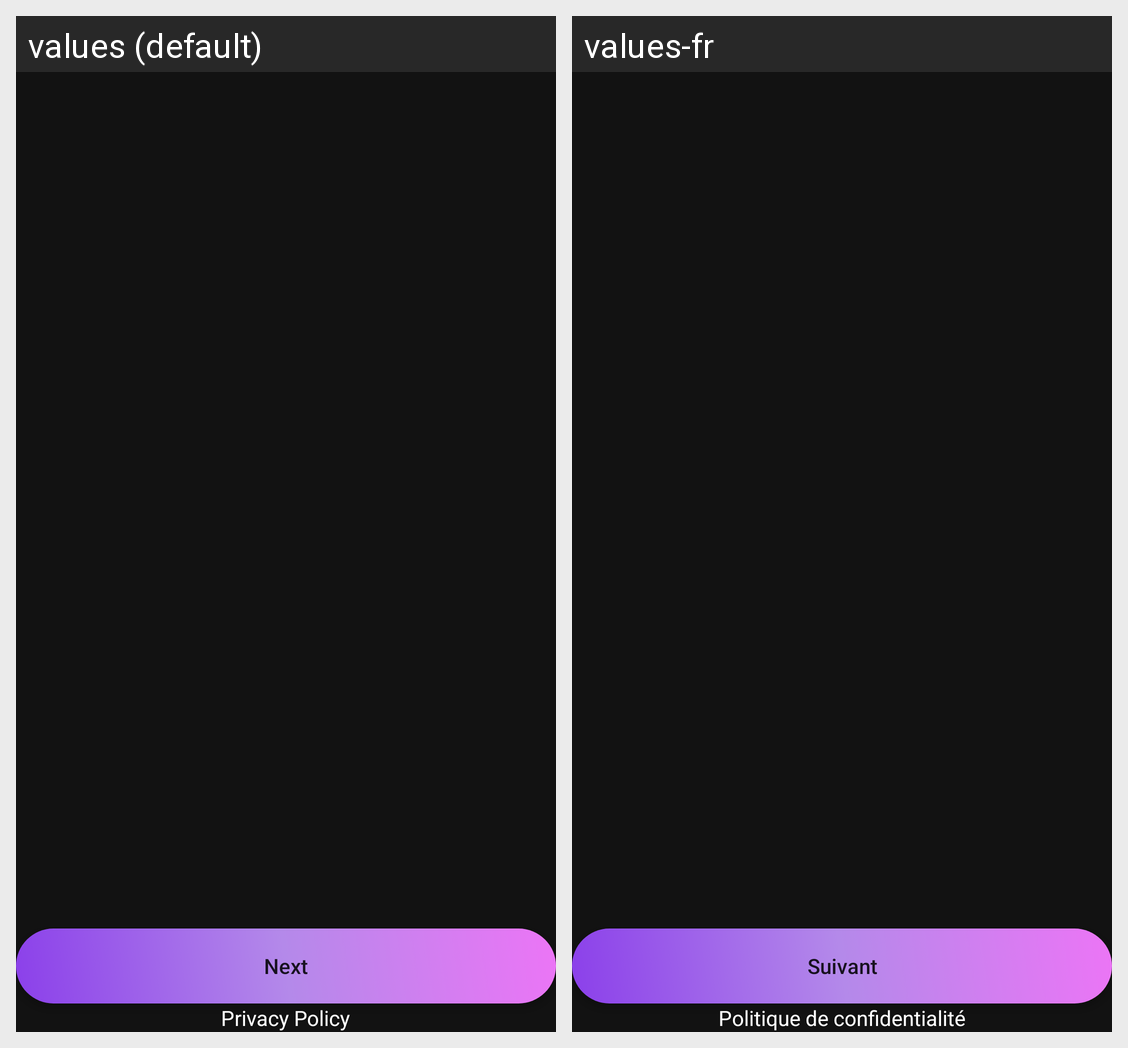

Translations of the strings shown on this Android screen, per locale in the grid:
Android screen res/layout/fragment_welcome.xml rendered under 2 locales, left to right: values (default), values-fr. Device: Nexus 5 (rendered at 1080×1920; each locale shown at half size, 540×960, under a caption strip naming it); theme AppTheme.
Strings drawn on this screen, with the default value and each locale's value (text and hints the layout hard-codes, and strings that could not be matched under every locale, appear in the picture but are not listed):

next
  values: Next
  values-fr: Suivant

Terms_Conditions
  values: Privacy Policy
  values-fr: Politique de confidentialité
